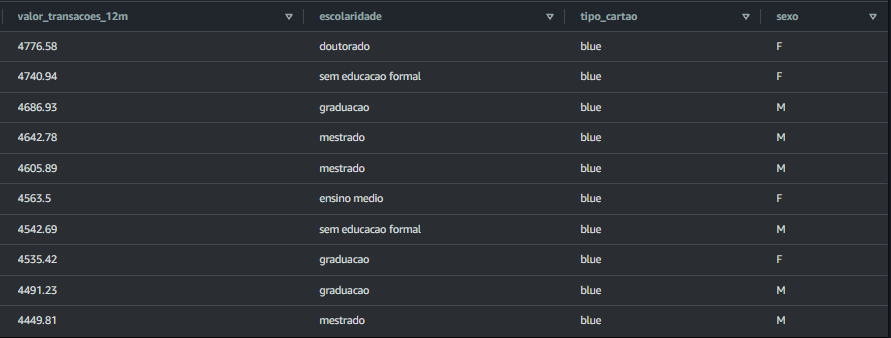

Data behind this chart, as committed beside it:
valor_transacoes_12m, escolaridade, tipo_cartao, sexo
4777, doutorado, blue, F
4741, sem educacao formal, blue, F
4687, graduacao, blue, M
4643, mestrado, blue, M
4606, mestrado, blue, M
4564, ensino medio, blue, F
4543, sem educacao formal, blue, M
4535, graduacao, blue, F
4491, graduacao, blue, M
4450, mestrado, blue, M
